Dataset: images (GitHub, BeObm/PlantGraphNet). Classes: amm, calluna, empetrum, grass, lichens, myrica, non-vegetation, rosa rugosa, salix, trees.

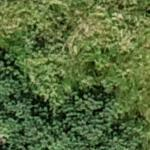
Label: myrica

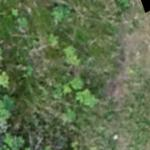
Label: rosa rugosa

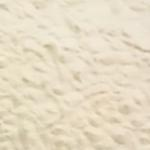
Label: non-vegetation

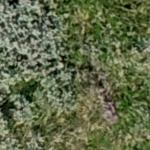
Label: salix

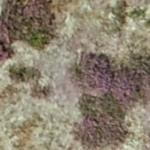
Label: lichens

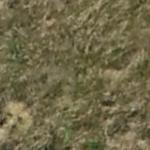
Label: grass
